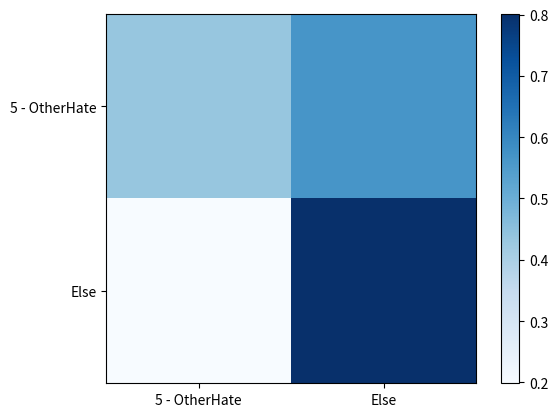

Write Python code to recreate this figure. (Note: this script raises an exception after producing the figure.)
import matplotlib.pyplot as plt
import numpy as np
import itertools


def plot_matrix(m):
    plt.matshow(m, cmap=plt.cm.Blues)
    plt.show()


def plot_Matrix(confusion, type=0):

    image_type_list = ['0 - NotHate', '1 - Racist', '2 - Sexist', '3 - Homophobe', '4 - Religion', '5 - OtherHate']

    plt.imshow(confusion, cmap=plt.cm.Blues)
    plt.colorbar()

    indices = range(len(confusion))
    classes = [image_type_list[type], 'Else']
    plt.xticks(indices, classes)  # 设置横坐标方向，rotation=45为45度倾斜
    plt.yticks(indices, classes, rotation='90')

    # plt.ylabel('True label')
    # plt.xlabel('Predicted label')
    # plt.title('Confusion matrix')

    plt.xlabel('Prediction')
    plt.ylabel('Ground Truth')

    plt.rcParams['font.sans-serif'] = ['SimHei']
    plt.rcParams['axes.unicode_minus'] = False

    # 显示数据
    normalize = True
    fmt = '.2f' if normalize else 'd'
    thresh = confusion.max() / 2.

    for first_index in range(len(confusion)):
        for second_index in range(len(confusion[first_index])):
            plt.text(second_index, first_index, format(confusion[first_index][second_index], fmt),
                     horizontalalignment="center",
                     color="white" if confusion[first_index, second_index] > thresh else "black")

    plt.show()


def compute_confusion_matrix(mat):
    nums = [12401, 1228, 367, 388, 16, 581]

    ret = []
    for type, li in enumerate(mat):
        res = []

        a_a = 0
        a_b = 0
        b_a = 0
        b_b = 0
        for i, item in enumerate(li):
            if i == type:
               a_a += round(nums[i] * item)
               a_b += round(nums[i] * (1 - item))
            else:
               b_a += round(nums[i] * (1 - item))
               b_b += round(nums[i] * item)

        res.append([[a_a / (a_a + a_b), a_b / (a_a + a_b)], [b_a / (b_a + b_b), b_b / (b_a + b_b)]])
        ret.append(res)

    return ret


if __name__ == '__main__':
    cnf_m2 = [[[0.9108136440609629, 0.08918635593903718], [0.12248062015503876, 0.8775193798449612]],
              [[0.6921824104234527, 0.30781758957654726], [0.4085654039118738, 0.5914345960881262]],
              [[0.6457765667574932, 0.3542234332425068], [0.12789106336389763, 0.8721089366361023]],
              [[0.5798969072164949, 0.42010309278350516], [0.38511615157952445, 0.6148838484204756]],
              [[1.0, 0.0], [0.0036752422318743734, 0.9963247577681257]],
              [[0.4354561101549053, 0.5645438898450946], [0.19854166666666667, 0.8014583333333334]]]
    type = 5
    plot_Matrix(np.array(cnf_m2[type]), type)


